The GitHub repository mustafa20999/AFQC contains a labelled image folder "AFQC" with 2 categories: apple fresh, apple rotten. Examples follow, each with its label.

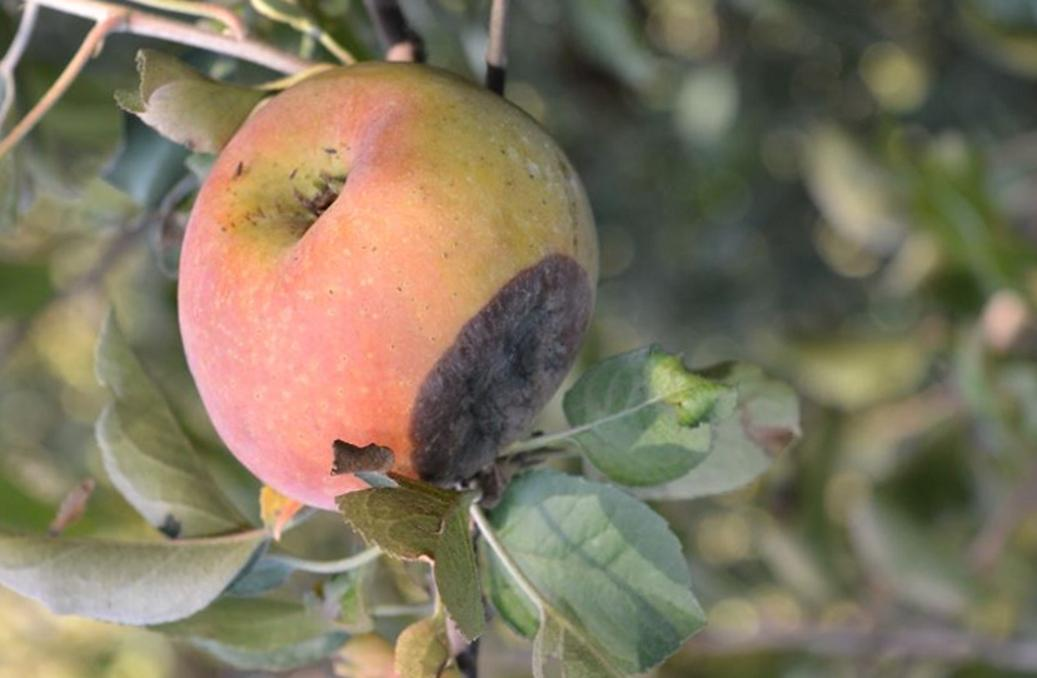
Label: apple rotten

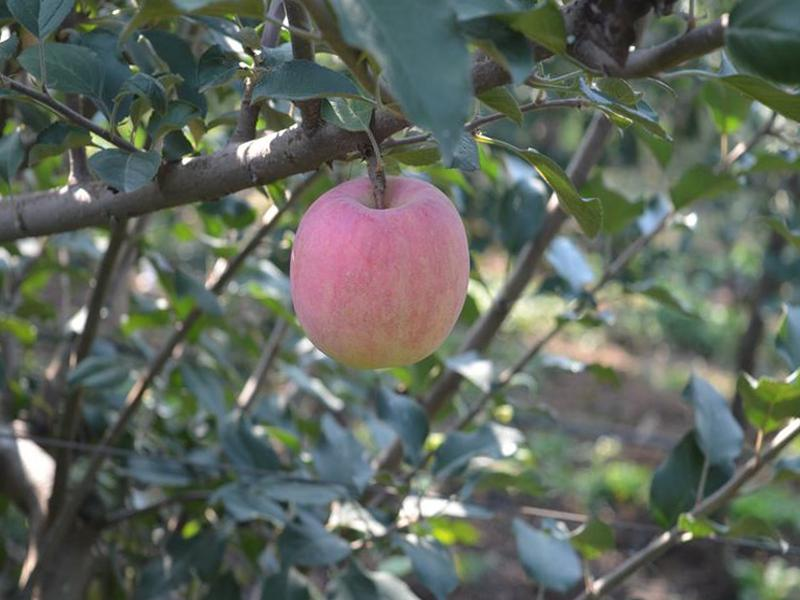
Label: apple fresh

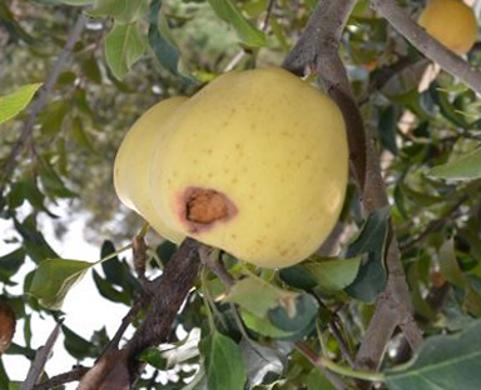
Label: apple rotten

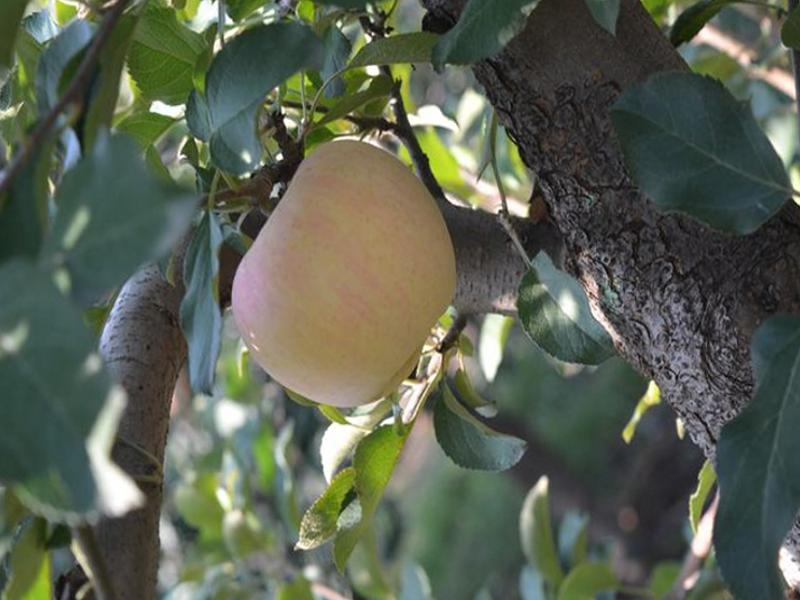
Label: apple fresh

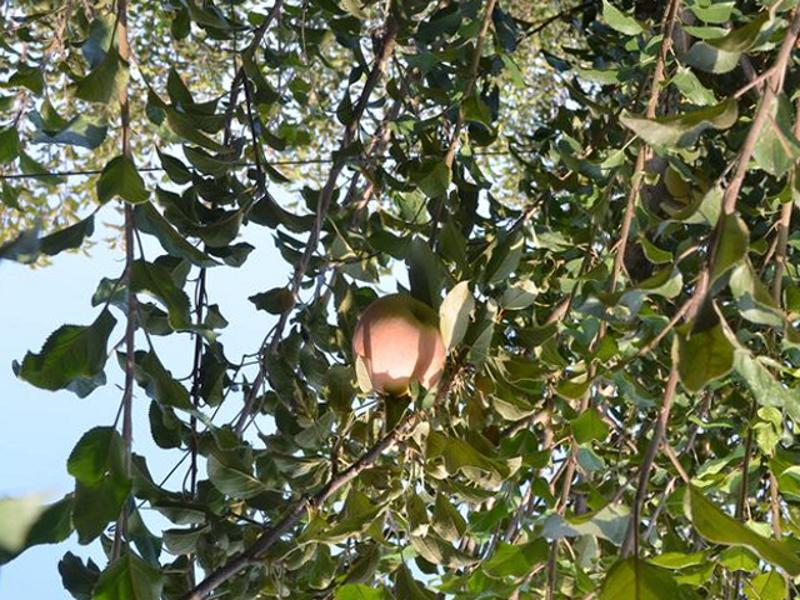
Label: apple fresh

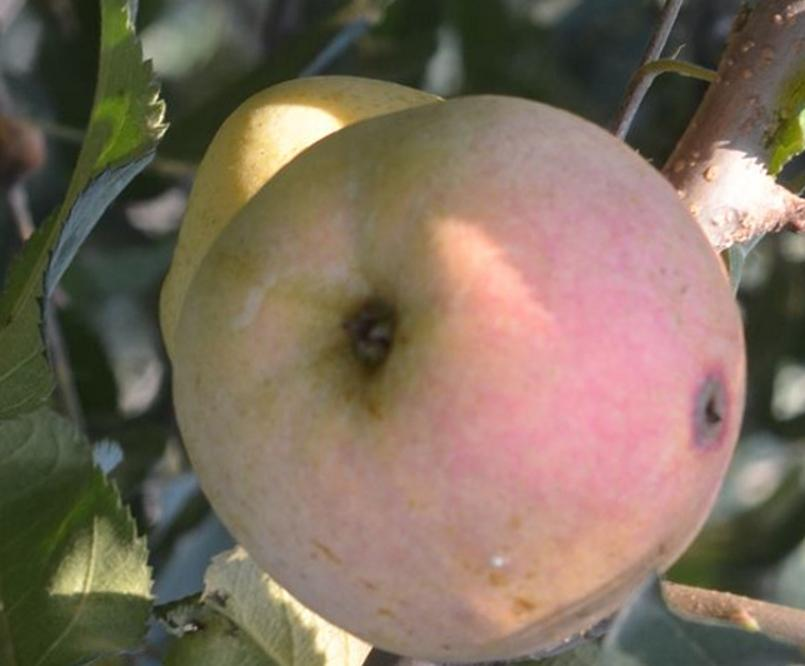
Label: apple rotten
